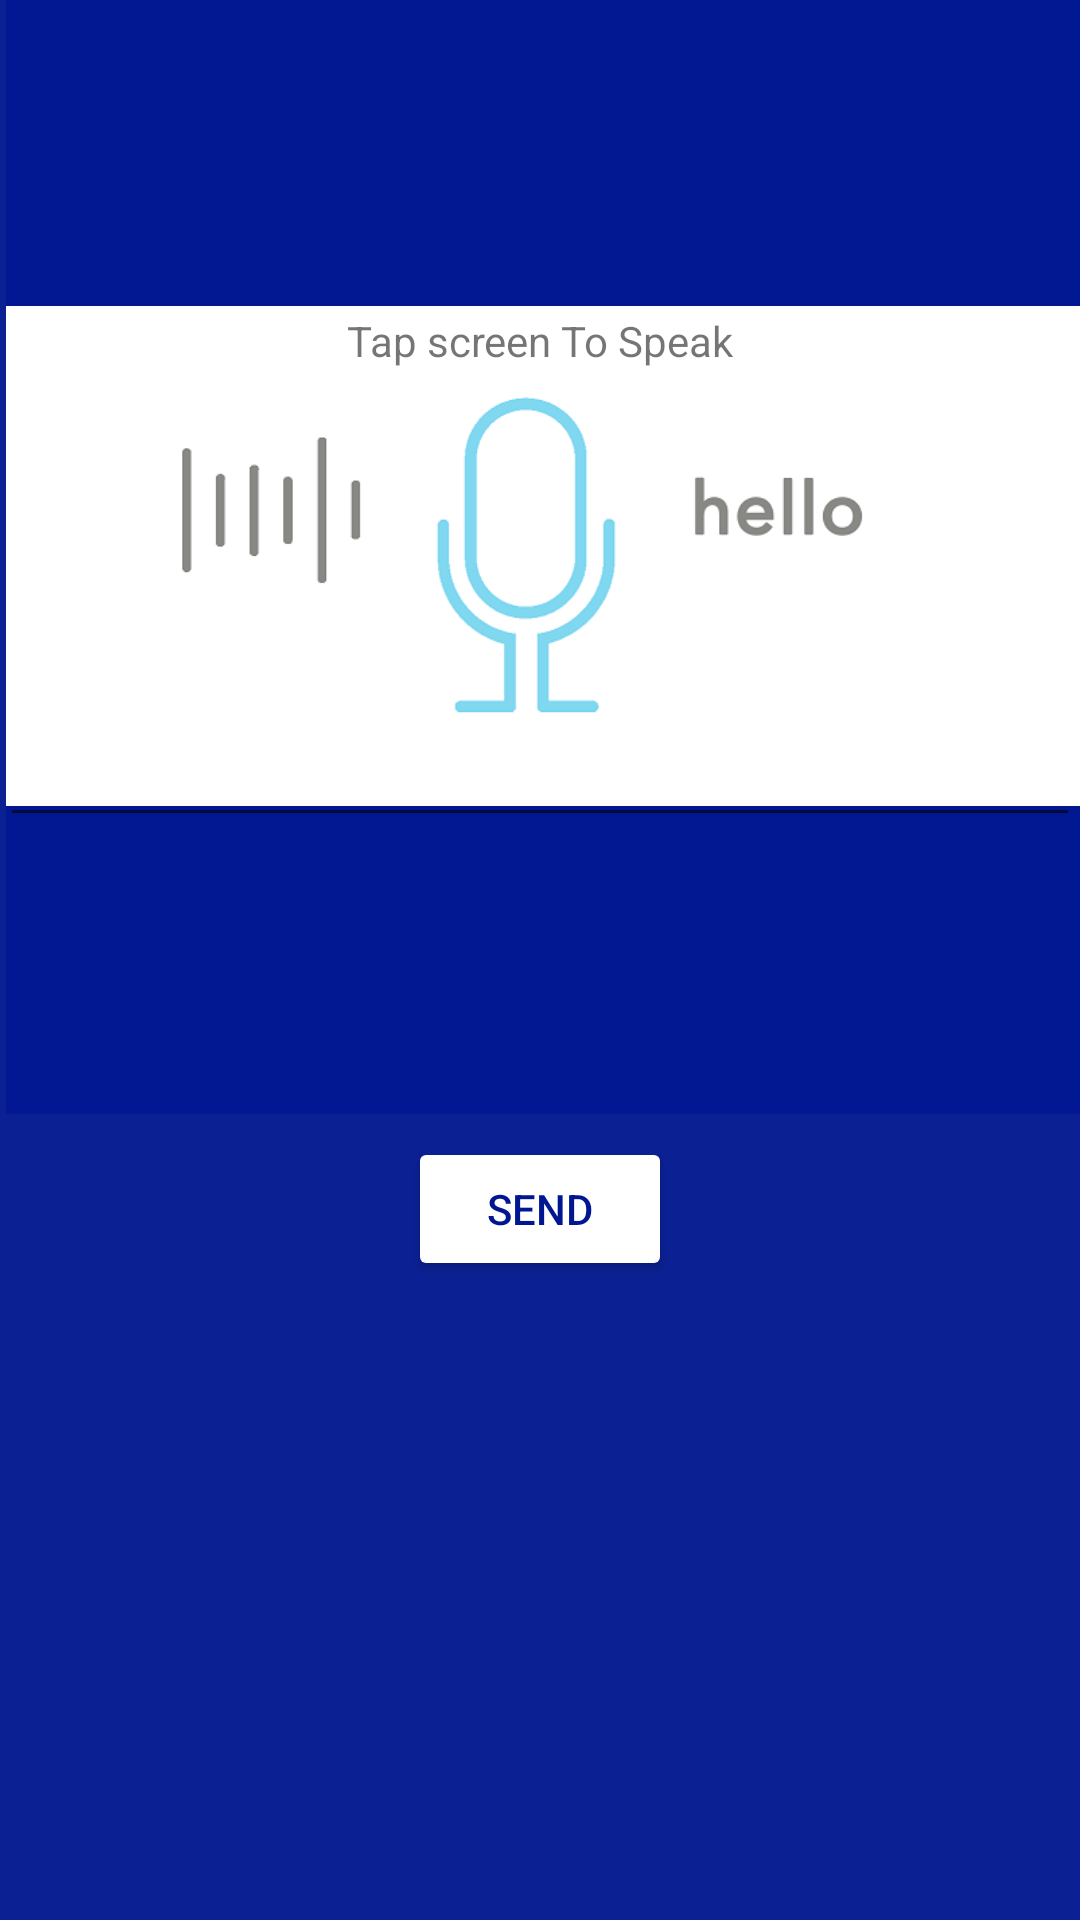

This screen was rendered from an Android layout file. Write that file and the resources it references.
<!-- AndroidManifest.xml: application theme Theme.SendMgOnSpeechText -->
<!-- res/layout/activity_main2.xml -->
<?xml version="1.0" encoding="utf-8"?>
<RelativeLayout xmlns:android="http://schemas.android.com/apk/res/android"
    xmlns:app="http://schemas.android.com/apk/res-auto"
    xmlns:tools="http://schemas.android.com/tools"
    android:id="@+id/parentRelativeLayout"
    android:layout_width="match_parent"
    android:layout_height="match_parent"
    android:background="#0B2093"
    tools:context=".MainActivity2">

 <ImageView
     android:id="@+id/imageView2"
     android:layout_width="match_parent"
     android:layout_height="wrap_content"
     android:layout_alignParentStart="true"
     android:layout_alignParentTop="true"
     android:layout_marginStart="2dp"
     android:layout_marginTop="-1dp"
     android:background="#021893"
     app:layout_constraintEnd_toEndOf="parent"
     app:layout_constraintHorizontal_bias="0.0"
     app:layout_constraintStart_toStartOf="parent"
     app:layout_constraintTop_toTopOf="parent"
     app:srcCompat="@drawable/kk" />

 <EditText
     android:id="@+id/editText"
     android:layout_width="374dp"
     android:layout_height="87dp"
     android:layout_alignParentTop="true"
     android:layout_centerHorizontal="true"
     android:layout_marginTop="192dp"
     android:gravity="bottom|center"
     android:textColor="#3B3D49" />

 <Button
     android:id="@+id/button2"
     android:layout_width="wrap_content"
     android:layout_height="wrap_content"
     android:layout_alignParentBottom="true"
     android:layout_centerHorizontal="true"
     android:layout_marginBottom="213dp"
     android:backgroundTint="#FFFFFF"
     android:onClick="send"
     android:text="Send"
     android:textColor="#011791" />

 <TextView
     android:id="@+id/textView2"
     android:layout_width="168dp"
     android:layout_height="30dp"
     android:layout_alignParentTop="true"
     android:layout_centerHorizontal="true"
     android:layout_marginTop="93dp"
     android:gravity="bottom|center"
     android:text="Tap screen To Speak" />
</RelativeLayout>
<!-- resources referenced by this layout -->
<resources>
  <!-- drawable kk: png bitmap (drawable-v24, 11945 bytes) -->
  <style name="Theme.SendMgOnSpeechText" parent="Theme.MaterialComponents.DayNight.DarkActionBar">
          
          <item name="colorPrimary">@color/purple_500</item>
          <item name="colorPrimaryVariant">@color/purple_700</item>
          <item name="colorOnPrimary">@color/white</item>
          
          <item name="colorSecondary">@color/teal_200</item>
          <item name="colorSecondaryVariant">@color/teal_700</item>
          <item name="colorOnSecondary">@color/black</item>
          
          <item name="android:statusBarColor" tools:targetApi="l">?attr/colorPrimaryVariant</item>
          
      </style>
  <color name="purple_500">#041B9E</color>
  <color name="purple_700">#2196F3</color>
  <color name="white">#FFFFFFFF</color>
  <color name="teal_200">#FF03DAC5</color>
  <color name="teal_700">#FF018786</color>
  <color name="black">#FF000000</color>
</resources>
